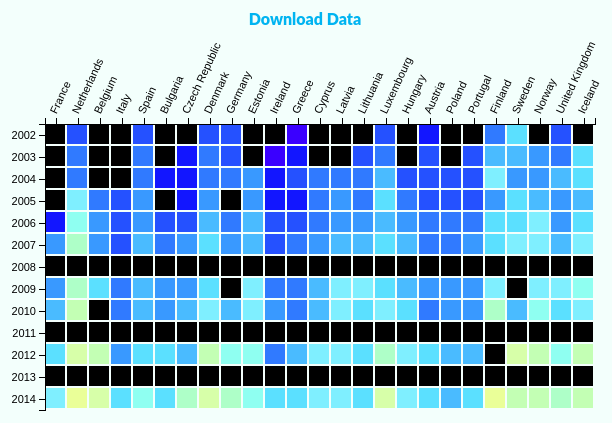
D3 v3 page, settled after 360 driven frames (6 s of simulated time); the page loaded 1 data file(s).


// ── script_1.js
  //Grootte vierkantjes data    
  var itemSize = 22,
      cellSize = itemSize - 2,
      margin = {top: 120, right: 20, bottom: 20, left: 90};
  
  //canvas grootte instellen    
  var width = 700 - margin.right - margin.left,
      height = 500 - margin.top - margin.bottom;

  var formatDate = d3.time.format("%Y-%m-%d");

  //Data wordt ingeladen    
  d3.csv('data_1.4.csv', function ( response ) {

    
    //Haalt waardes uit de database.  
    var data = response.map(function( item ) {
        var newItem = {};
        newItem.country = item.x;
        newItem.product = item.y;
        newItem.value = item.value;
        
        //Stuurt laadt de gekozen nu zien.
        return newItem;
    })

    var x_elements = d3.set(data.map(function( item ) { return item.product; } )).values(),
        y_elements = d3.set(data.map(function( item ) { return item.country; } )).values();

    var xScale = d3.scale.ordinal()
        .domain(x_elements)
        .rangeBands([0, x_elements.length * itemSize]);

    var xAxis = d3.svg.axis()
        .scale(xScale)
        .tickFormat(function (d) {
            return d;
        })
        .orient("top");

    var yScale = d3.scale.ordinal()
        .domain(y_elements)
        .rangeBands([0, y_elements.length * itemSize]);

    var yAxis = d3.svg.axis()
        .scale(yScale)
        .tickFormat(function (d) {
            return d;
        })
        .orient("left");

    //De grootte in afstanden worden bepaald, in hoeveel stappen. Kleuren worden hier bepaald.   
    var colorScale = d3.scale.threshold()
        .domain([0.05, 0.10, 0.15, 0.20, 0.25, 0.30, 0.35, 0.40, 0.45, 0.5, 0.55, 0.6, 0.66, 1.0])
        .range(["#3A00FF", "#1216FF", "#2551FF", "#307AFF", "#3999FF", "#4ABBFF", "#5BE0FF", "#7FEFFF", "#8FFFF1", "#AEFFC8", "#C3FFB4", "#D7FFA9", "#EAFF98", "#000000"]);  
      
    var svg = d3.select('.heatmap')
        .append("svg")
        .attr("width", width + margin.left + margin.right)
        .attr("height", height + margin.top + margin.bottom)
        .append("g")
        .attr("transform", "translate(" + margin.left + "," + margin.top + ")");

    var cells = svg.selectAll('rect')
        .data(data)
        .enter().append('g').append('rect')
        .attr('class', 'cell')
        .attr('width', cellSize)
        .attr('height', cellSize)
        .attr('y', function(d) { return yScale(d.country); })
        .attr('x', function(d) { return xScale(d.product); })
        .attr('fill', function(d) { return colorScale(d.value); });

            
    //labels  
    svg.append("g")
        .attr("class", "y axis")
        .call(yAxis)
        .selectAll('text')
        .attr('font-weight', 'normal');
      
      
    //positie labels  
    svg.append("g")
        .attr("class", "x axis")
        .call(xAxis)
        .selectAll('text')
        .attr('font-weight', 'normal')
        .style("text-anchor", "start")
        .attr("dx", ".8em")
        .attr("dy", ".5em")
        .attr("transform", function (d) {
            return "rotate(-65)";
        });
  });     
    
 
    

### data: data_1.4.csv
y, x, value
France, 2002, 1
France, 2003, 1
France, 2004, 1
France, 2005, 1
France, 2005, 1
France, 2006, 0.09
France, 2007, 0.21
France, 2008, 1
France, 2009, 0.23
France, 2010, 0.28
France, 2011, 1
France, 2012, 0.33
France, 2013, 1
France, 2014, 0.39
Netherlands, 2002, 0.10
Netherlands, 2003, 0.16
Netherlands, 2004, 0.15
Netherlands, 2005, 0.37
Netherlands, 2006, 0.42
Netherlands, 2007, 0.45
Netherlands, 2008, 1
Netherlands, 2009, 0.49
Netherlands, 2010, 0.51
Netherlands, 2011, 1
Netherlands, 2012, 0.55
Netherlands, 2013, 1
Netherlands, 2014, 0.61
Belgium, 2002, 1
Belgium, 2003, 1
Belgium, 2004, 1
Belgium, 2005, 0.17
Belgium, 2006, 0.2
Belgium, 2007, 0.23
Belgium, 2008, 1
Belgium, 2009, 0.33
Belgium, 2010, 1
Belgium, 2011, 1
Belgium, 2012, 0.51
Belgium, 2013, 1
Belgium, 2014, 0.55
Italy, 2002, 1
Italy, 2003, 1
Italy, 2004, 1
Italy, 2005, 0.1
Italy, 2006, 0.11
Italy, 2007, 0.14
Italy, 2008, 1
Italy, 2009, 0.17
Italy, 2010, 0.19
Italy, 2011, 1
Italy, 2012, 0.22
Italy, 2013, 1
Italy, 2014, 0.32
Spain, 2002, 0.10
Spain, 2003, 0.18
Spain, 2004, 0.19
Spain, 2005, 0.2
Spain, 2006, 0.23
Spain, 2007, 0.25
Spain, 2008, 1
... 266 more rows